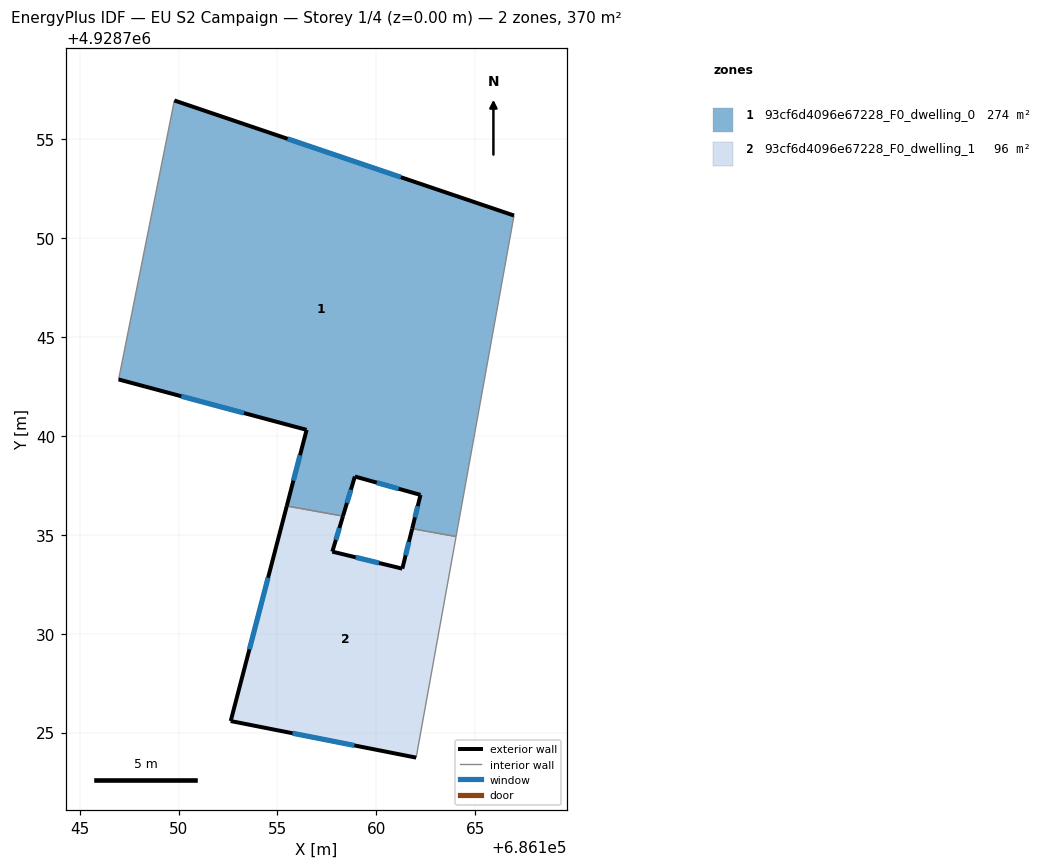
=== STOREY PLAN SPEC (per zone: floor XY polygon, exterior-wall plan segments, windows/doors) ===
zone 1: 93cf6d4096e67228_F0_dwelling_0  (274.1 m²)
  floor: (686166.97, 4928751.15) (686164.04, 4928734.92) (686161.82, 4928735.32) (686162.24, 4928737.02) (686158.92, 4928737.95) (686158.32, 4928735.95) (686155.48, 4928736.46) (686156.48, 4928740.31) (686146.97, 4928742.86) (686149.79, 4928756.97)
  exterior wall: (686166.97, 4928751.15) – (686149.79, 4928756.97)  [18.1 m]
    window: (686161.24, 4928753.09) – (686155.52, 4928755.03)  [6.0 m²]
  exterior wall: (686162.24, 4928737.02) – (686161.82, 4928735.32)  [1.8 m]
    window: (686162.10, 4928736.45) – (686161.96, 4928735.88)  [0.6 m²]
  exterior wall: (686158.92, 4928737.95) – (686162.24, 4928737.02)  [3.4 m]
    window: (686160.03, 4928737.64) – (686161.13, 4928737.33)  [1.1 m²]
  exterior wall: (686158.32, 4928735.95) – (686158.92, 4928737.95)  [2.1 m]
    window: (686158.52, 4928736.62) – (686158.72, 4928737.28)  [0.7 m²]
  exterior wall: (686156.48, 4928740.31) – (686155.48, 4928736.46)  [4.0 m]
    window: (686156.15, 4928739.03) – (686155.81, 4928737.74)  [1.3 m²]
  exterior wall: (686146.97, 4928742.86) – (686156.48, 4928740.31)  [9.8 m]
    window: (686150.14, 4928742.01) – (686153.31, 4928741.16)  [3.3 m²]
  interior walls: 4
zone 2: 93cf6d4096e67228_F0_dwelling_1  (96.0 m²)
  floor: (686164.04, 4928734.92) (686162.02, 4928723.73) (686152.64, 4928725.58) (686155.48, 4928736.46) (686158.32, 4928735.95) (686157.78, 4928734.15) (686161.32, 4928733.29) (686161.82, 4928735.32)
  exterior wall: (686161.32, 4928733.29) – (686157.78, 4928734.15)  [3.6 m]
    window: (686160.14, 4928733.58) – (686158.96, 4928733.87)  [1.2 m²]
  exterior wall: (686161.82, 4928735.32) – (686161.32, 4928733.29)  [2.1 m]
    window: (686161.65, 4928734.64) – (686161.49, 4928733.97)  [0.7 m²]
  exterior wall: (686152.64, 4928725.58) – (686162.02, 4928723.73)  [9.6 m]
    window: (686155.77, 4928724.97) – (686158.89, 4928724.35)  [3.2 m²]
  exterior wall: (686155.48, 4928736.46) – (686152.64, 4928725.58)  [11.2 m]
    window: (686154.53, 4928732.83) – (686153.59, 4928729.21)  [3.7 m²]
  exterior wall: (686157.78, 4928734.15) – (686158.32, 4928735.95)  [1.9 m]
    window: (686157.96, 4928734.75) – (686158.14, 4928735.35)  [0.6 m²]
  interior walls: 3

=== DERIVED (storey summary) ===
Building: EU S2 Campaign
Storey: 1 of 4  (floor level z = 0.00 m)
Storey gross floor area: 370.1 m²
Zones on this storey: 2
  - 93cf6d4096e67228_F0_dwelling_0: floor 274.1 m²; exterior wall 39.3 m (117.8 m²); 6 window(s) 13.1 m²; WWR 11.1%
  - 93cf6d4096e67228_F0_dwelling_1: floor 96.0 m²; exterior wall 28.4 m (85.2 m²); 5 window(s) 9.5 m²; WWR 11.1%
Zone adjacency (shared interzone walls):
  - 93cf6d4096e67228_F0_dwelling_0 ↔ 93cf6d4096e67228_F0_dwelling_1